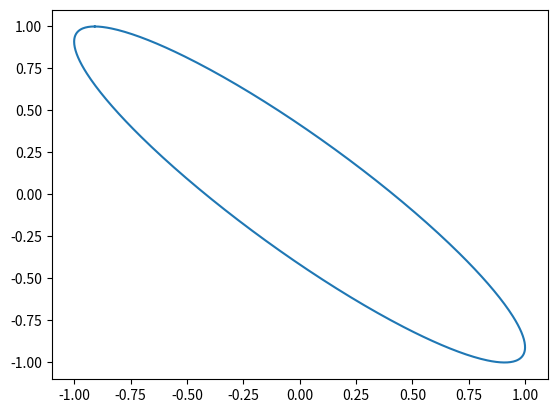

Write the Python code that produced this figure. (Note: this script raises an exception after producing the figure.)
"""
Calculates the Fourier coefficients for a given set of data points
"""

import matplotlib.pyplot as plt
import numpy as np


class Fourier:
	def __init__(self, points, N):
		# self.c stores all coefficients of the fourier series
		# self.n stores the value of n that each coefficient corresponds to
		#   self.n == [0, 1, -1, 2, -2, 3, -3, ...]

		self.c = np.zeros(2 * N + 1)
		self.n = np.array([(n // 2) * (-1) ** (n % 2) for n in range(1, 2 * N + 2)])

		self.L = points[-1, 0] - points[0, 0]

		values = self.get_points_for_trapz(points)
		self.integrate_coefficients(values)

	def get_points_for_trapz(self, points):
		"""Convert an array of [t, x] points to be ready for integration
		Output is a 2D array with rows [t, c_0],
		   where each row corresponds to the value of the integrand at point t
		These rows can then be integrated across via the trapezium rule

		This will create rows up to the Nth coefficient of the Fourier series"""

		ts = points[:, 0]
		xs = points[:, 1]

		c_n = np.array([xs * np.exp(-1j * n * ts * 2 * np.pi / self.L) for n in self.n])


		integrand_values = np.array([ts, *c_n])

		return integrand_values


	def integrate_coefficients(self, integrand_values):
		ts, values = integrand_values[0, :], integrand_values[1:, 0:]

		coeffs = np.trapz(values, x=ts, axis=1)
		coeffs *= (1 / self.L)

		self.c = coeffs


	def __call__(self, ts):
		"""Takes an array, and evaluate the fourier series f(t) for each t in ts
		Returns an array of f(t)
		If the input is an float, return an array of length 1"""
		if type(ts) != np.ndarray:
			ts = np.array([ts])

		fs = np.zeros_like(ts, dtype=np.complex_)
		for i, t in enumerate(ts):
			f = sum(self.c * np.exp(-1j * self.n * t * 2 * np.pi / self.L))
			fs[i] = f

		return fs


if __name__ == "__main__":
	ts = np.linspace(0, 6.28, 500)

	points = np.array([ts, np.sin(ts - 2) + 1j * np.cos(ts)]).T
	plt.plot(points[:,1].real, points[:,1].imag)

	fourier = Fourier(points, 20)
	f_points = fourier(ts)
	plt.plot(f_points.real, f_points.imag)
	plt.show()
